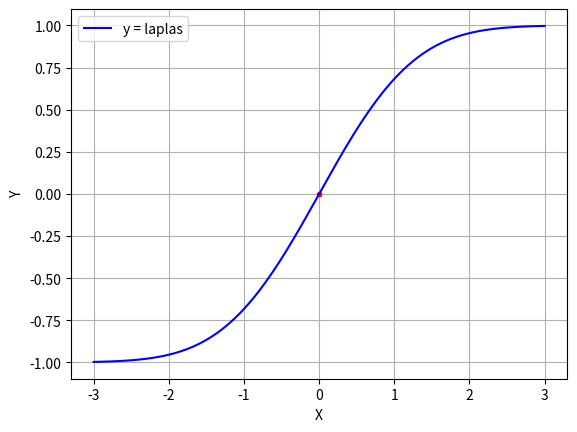

The script that saved this image:
import math as m
from matplotlib import pyplot as plt
from numpy import linspace

def trapezoid_method_0_x(func, x_steped):
    integral = 0
    for i in range(len(x_steped) - 1):
        a, b = x_steped[i], x_steped[i + 1]
        integral += (b - a) * (func(a) + func(b)) / 2

    return integral


def laplas(x, n=100):
    def func(x):
        return m.exp(-x ** 2 / 2)

    x_steped = linspace(0, x, n)
    integral = trapezoid_method_0_x(func, x_steped)
    return 2 / m.sqrt(2 * m.pi) * integral


def half_div(func, a, b, eps):
    mid = (a + b) / 2
    while abs(func(mid)) > eps:
        if func(a) * func(mid) < 0:
            b = mid
        else:
            a = mid
        mid = (a + b) / 2
    return mid

def draw_graphic():
    a, b, eps = -3, 3, 1e-5
    root = half_div(laplas, a, b, eps)
    print(f'root = {root:.20f}')

    x_vals = list(linspace(-3, 3, 300))
    y_vals = [laplas(i) for i in x_vals]

    plt.figure("График функции")
    plt.ylabel("Y")
    plt.xlabel("X")
    plt.grid(True)

    plt.plot(root, laplas(root), 'r.')
    plt.plot(x_vals, y_vals, 'b', label="y = laplas")

    plt.legend()
    plt.show()


if __name__ == '__main__':
    draw_graphic()
